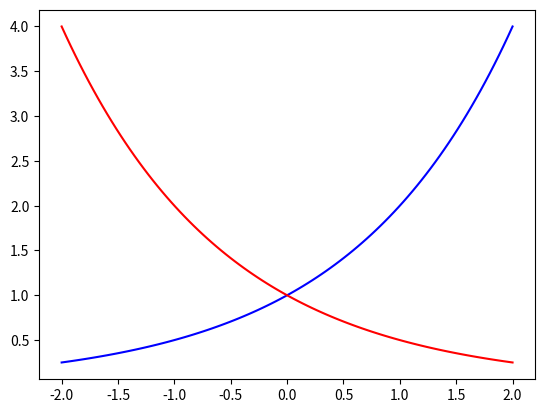

Reproduce this figure in Python.
import numpy as np
import matplotlib.pyplot as plt

x=np.linspace(-2,2,100)
y=2**x
y_seikin=2**-x
plt.plot(x,y,color="blue")
plt.plot(x,y_seikin,color="red")
plt.show()